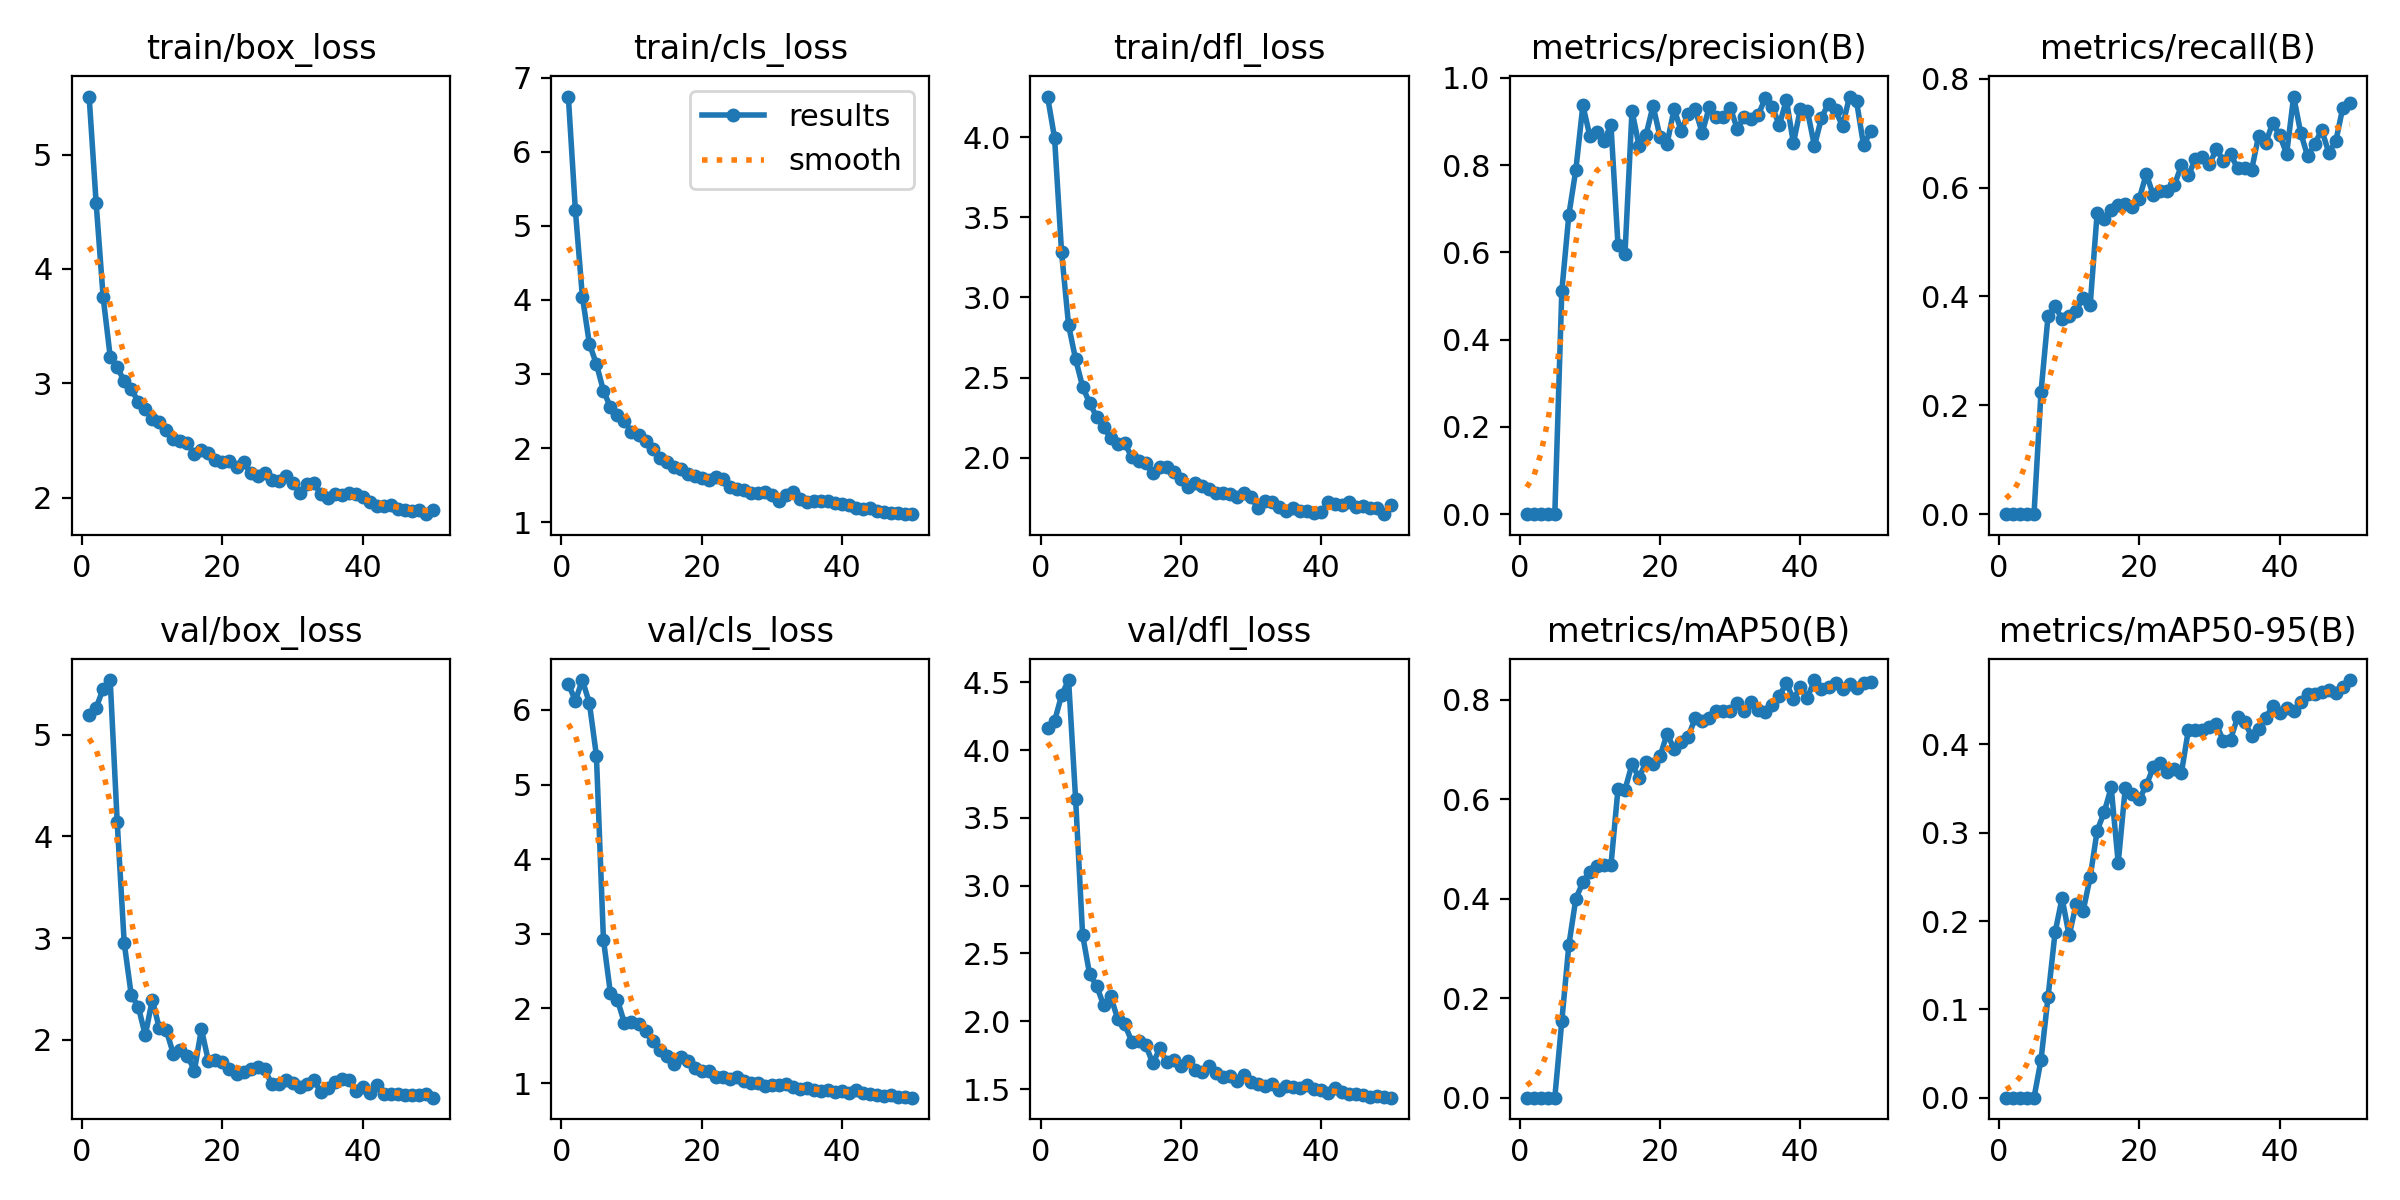

Source data for this figure (header and first rows):
epoch, time, train/box_loss, train/cls_loss, train/dfl_loss, metrics/precision(B), metrics/recall(B), metrics/mAP50(B), metrics/mAP50-95(B), val/box_loss, val/cls_loss, val/dfl_loss, lr/pg0, lr/pg1, lr/pg2
1, 64.18, 5.507, 6.744, 4.255, 0, 0, 0, 0, 5.191, 6.348, 4.163, 0.0003287, 0.0003287, 0.0003287
2, 117.1, 4.573, 5.213, 3.997, 0, 0, 0, 0, 5.268, 6.124, 4.213, 0.0006583, 0.0006583, 0.0006583
3, 169, 3.751, 4.044, 3.282, 0, 0, 0, 0, 5.454, 6.4, 4.404, 0.0009744, 0.0009744, 0.0009744
4, 220.2, 3.233, 3.406, 2.827, 0, 0, 0, 0, 5.54, 6.091, 4.516, 0.001277, 0.001277, 0.001277
5, 271.4, 3.142, 3.134, 2.614, 0, 0, 0, 0, 4.141, 5.387, 3.639, 0.001316, 0.001316, 0.001316
6, 324.3, 3.015, 2.775, 2.443, 0.512, 0.2248, 0.1545, 0.04286, 2.95, 2.924, 2.635, 0.001288, 0.001288, 0.001288
7, 377.5, 2.946, 2.55, 2.34, 0.6858, 0.364, 0.3067, 0.114, 2.441, 2.203, 2.346, 0.001259, 0.001259, 0.001259
8, 429.5, 2.839, 2.444, 2.255, 0.7896, 0.3825, 0.4002, 0.187, 2.326, 2.114, 2.26, 0.001231, 0.001231, 0.001231
9, 480.8, 2.777, 2.363, 2.191, 0.9371, 0.3583, 0.4328, 0.226, 2.043, 1.803, 2.118, 0.001203, 0.001203, 0.001203
10, 532.4, 2.689, 2.211, 2.12, 0.8661, 0.3643, 0.4541, 0.1836, 2.394, 1.818, 2.184, 0.001174, 0.001174, 0.001174
11, 584, 2.658, 2.179, 2.084, 0.8771, 0.374, 0.4653, 0.2188, 2.111, 1.787, 2.016, 0.001146, 0.001146, 0.001146
12, 634.9, 2.588, 2.094, 2.088, 0.8548, 0.3981, 0.4686, 0.2113, 2.091, 1.693, 1.978, 0.001118, 0.001118, 0.001118
13, 686, 2.51, 1.985, 2.004, 0.8924, 0.3836, 0.467, 0.2496, 1.86, 1.565, 1.851, 0.001089, 0.001089, 0.001089
14, 737.1, 2.493, 1.869, 1.98, 0.6176, 0.554, 0.6199, 0.3023, 1.896, 1.439, 1.858, 0.001061, 0.001061, 0.001061
15, 788.2, 2.476, 1.814, 1.965, 0.5973, 0.5415, 0.619, 0.3232, 1.844, 1.367, 1.825, 0.001033, 0.001033, 0.001033
16, 839.3, 2.377, 1.748, 1.901, 0.9245, 0.5585, 0.6701, 0.3512, 1.695, 1.258, 1.689, 0.001005, 0.001005, 0.001005
17, 890.1, 2.413, 1.72, 1.944, 0.8443, 0.5685, 0.6432, 0.2656, 2.105, 1.345, 1.8, 0.0009763, 0.0009763, 0.0009763
18, 941.5, 2.394, 1.644, 1.941, 0.8695, 0.5696, 0.6745, 0.3505, 1.787, 1.291, 1.696, 0.000948, 0.000948, 0.000948
19, 992.4, 2.326, 1.622, 1.908, 0.936, 0.5647, 0.6699, 0.3443, 1.8, 1.209, 1.717, 0.0009197, 0.0009197, 0.0009197
20, 1044, 2.31, 1.594, 1.863, 0.8641, 0.5798, 0.6862, 0.338, 1.78, 1.167, 1.673, 0.0008914, 0.0008914, 0.0008914
21, 1095, 2.319, 1.575, 1.817, 0.8496, 0.6251, 0.7315, 0.3538, 1.708, 1.161, 1.704, 0.0008631, 0.0008631, 0.0008631
22, 1146, 2.268, 1.608, 1.842, 0.9289, 0.5859, 0.7007, 0.374, 1.664, 1.081, 1.64, 0.0008348, 0.0008348, 0.0008348
23, 1198, 2.313, 1.581, 1.82, 0.8787, 0.5939, 0.7141, 0.3784, 1.683, 1.086, 1.625, 0.0008065, 0.0008065, 0.0008065
24, 1249, 2.211, 1.478, 1.803, 0.9164, 0.5932, 0.7256, 0.3683, 1.71, 1.06, 1.671, 0.0007782, 0.0007782, 0.0007782
25, 1300, 2.191, 1.454, 1.778, 0.9277, 0.6045, 0.7624, 0.3716, 1.729, 1.084, 1.615, 0.0007499, 0.0007499, 0.0007499
26, 1351, 2.216, 1.429, 1.778, 0.8742, 0.6408, 0.7565, 0.3675, 1.711, 1.032, 1.593, 0.0007216, 0.0007216, 0.0007216
27, 1402, 2.158, 1.389, 1.775, 0.9324, 0.6224, 0.7635, 0.4164, 1.567, 1.001, 1.594, 0.0006934, 0.0006934, 0.0006934
28, 1454, 2.143, 1.397, 1.754, 0.911, 0.6528, 0.7771, 0.4165, 1.564, 0.9983, 1.558, 0.0006651, 0.0006651, 0.0006651
29, 1505, 2.189, 1.408, 1.78, 0.9102, 0.6556, 0.7779, 0.4168, 1.599, 0.964, 1.605, 0.0006368, 0.0006368, 0.0006368
30, 1556, 2.127, 1.364, 1.751, 0.9317, 0.6428, 0.7772, 0.4199, 1.578, 0.9783, 1.554, 0.0006085, 0.0006085, 0.0006085
31, 1608, 2.041, 1.285, 1.687, 0.883, 0.6713, 0.794, 0.4226, 1.539, 0.9727, 1.54, 0.0005802, 0.0005802, 0.0005802
32, 1659, 2.12, 1.362, 1.726, 0.9113, 0.6485, 0.7767, 0.4035, 1.561, 0.9825, 1.52, 0.0005519, 0.0005519, 0.0005519
33, 1710, 2.127, 1.408, 1.723, 0.9047, 0.662, 0.795, 0.4051, 1.603, 0.9496, 1.539, 0.0005236, 0.0005236, 0.0005236
34, 1761, 2.03, 1.312, 1.689, 0.9152, 0.6356, 0.779, 0.4306, 1.487, 0.9184, 1.496, 0.0004953, 0.0004953, 0.0004953
35, 1812, 1.997, 1.271, 1.666, 0.954, 0.6368, 0.7742, 0.4254, 1.526, 0.9398, 1.522, 0.000467, 0.000467, 0.000467
36, 1864, 2.032, 1.291, 1.687, 0.9325, 0.632, 0.7899, 0.4098, 1.586, 0.9044, 1.516, 0.0004387, 0.0004387, 0.0004387
37, 1915, 2.02, 1.284, 1.664, 0.8921, 0.6947, 0.8082, 0.4178, 1.613, 0.8988, 1.508, 0.0004104, 0.0004104, 0.0004104
38, 1966, 2.043, 1.282, 1.667, 0.9497, 0.6817, 0.8328, 0.4293, 1.605, 0.9028, 1.527, 0.0003821, 0.0003821, 0.0003821
39, 2018, 2.031, 1.252, 1.651, 0.8504, 0.7184, 0.8012, 0.4436, 1.491, 0.887, 1.499, 0.0003538, 0.0003538, 0.0003538
40, 2069, 2.008, 1.25, 1.657, 0.9293, 0.6964, 0.8249, 0.4361, 1.53, 0.8952, 1.495, 0.0003255, 0.0003255, 0.0003255
41, 2120, 1.965, 1.23, 1.72, 0.9242, 0.6624, 0.804, 0.4414, 1.477, 0.8726, 1.468, 0.0002972, 0.0002972, 0.0002972
42, 2170, 1.928, 1.192, 1.707, 0.8437, 0.7674, 0.8394, 0.4376, 1.557, 0.9067, 1.511, 0.0002689, 0.0002689, 0.0002689
43, 2221, 1.929, 1.179, 1.703, 0.9088, 0.7008, 0.8206, 0.4479, 1.469, 0.8734, 1.475, 0.0002406, 0.0002406, 0.0002406
44, 2271, 1.934, 1.19, 1.72, 0.9412, 0.6574, 0.8252, 0.4573, 1.462, 0.848, 1.46, 0.0002123, 0.0002123, 0.0002123
45, 2322, 1.899, 1.15, 1.689, 0.9256, 0.6806, 0.8325, 0.4574, 1.466, 0.8394, 1.461, 0.0001841, 0.0001841, 0.0001841
46, 2372, 1.894, 1.142, 1.699, 0.8893, 0.7059, 0.8219, 0.4595, 1.458, 0.8322, 1.455, 0.0001558, 0.0001558, 0.0001558
47, 2423, 1.886, 1.13, 1.684, 0.9573, 0.6646, 0.8317, 0.4615, 1.456, 0.8455, 1.442, 0.0001275, 0.0001275, 0.0001275
48, 2475, 1.889, 1.122, 1.686, 0.946, 0.685, 0.8235, 0.4587, 1.455, 0.8144, 1.448, 9.91726e-05, 9.91726e-05, 9.91726e-05
49, 2530, 1.854, 1.108, 1.647, 0.8454, 0.747, 0.8325, 0.4651, 1.464, 0.8125, 1.444, 7.08784e-05, 7.08784e-05, 7.08784e-05
50, 2581, 1.889, 1.112, 1.703, 0.8776, 0.7552, 0.8362, 0.4728, 1.429, 0.8049, 1.437, 4.25842e-05, 4.25842e-05, 4.25842e-05
